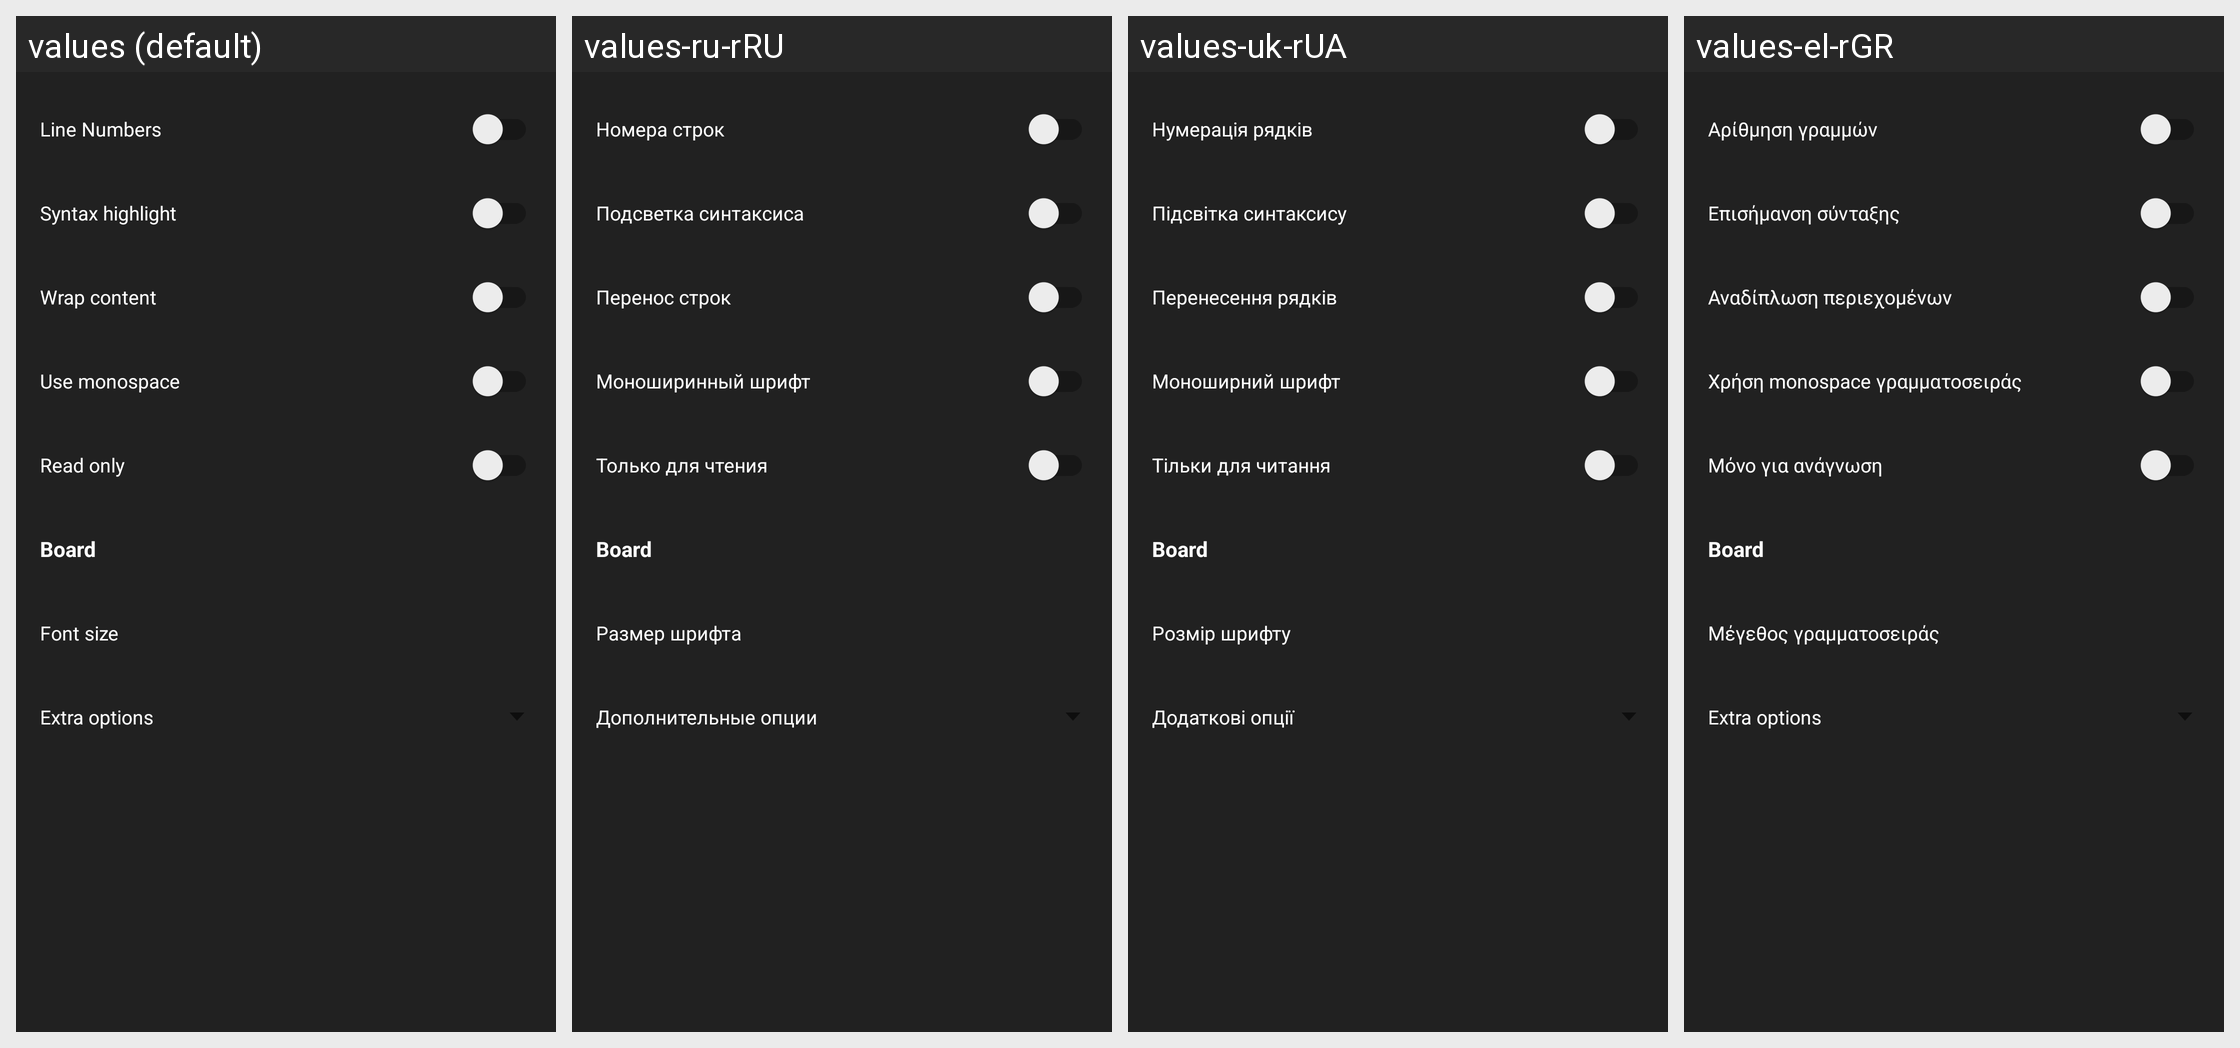

The Android screen above is rendered under several locales of the same app. Produce the string resources it draws, with the default and per-locale values.
Android screen res/layout/fragment_settings.xml rendered under 4 locales, left to right: values (default), values-ru-rRU, values-uk-rUA, values-el-rGR. Device: Nexus 5 (rendered at 1080×1920; each locale shown at half size, 540×960, under a caption strip naming it); theme Theme.MaterialComponents.DayNight.NoActionBar.
Other locales in the repository, not shown: values-ar-rSA, values-ca-rES, values-cs-rCZ, values-da, values-de, values-de-rDE, values-el, values-es-rES, values-es-rMX, values-fi-rFI, values-fr-rFR, values-hu-rHU, values-in-rID, values-it, values-it-rIT, values-ja-rJP, values-ko-rKR, values-ms-rMY, values-nl-rNL, values-no, values-pl-rPL, values-pt-rBR, values-pt-rPT, values-ro-rRO, values-ru, values-sk, values-sk-rSK, values-sv, values-sv-rSE, values-tr-rTR, values-uk, values-vi-rVN, values-vls-rBE, values-zh-rCN, values-zh-rHK.
Strings drawn on this screen, with the default value and each locale's value (text and hints the layout hard-codes, and strings that could not be matched under every locale, appear in the picture but are not listed):

line_numbers
  values: Line Numbers
  values-ru-rRU: Номера строк
  values-uk-rUA: Нумерація рядків
  values-el-rGR: Αρίθμηση γραμμών

menu_syntax_highlight
  values: Syntax highlight
  values-ru-rRU: Подсветка синтаксиса
  values-uk-rUA: Підсвітка синтаксису
  values-el-rGR: Επισήμανση σύνταξης

wrap_content
  values: Wrap content
  values-ru-rRU: Перенос строк
  values-uk-rUA: Перенесення рядків
  values-el-rGR: Αναδίπλωση περιεχομένων

use_monospace
  values: Use monospace
  values-ru-rRU: Моноширинный шрифт
  values-uk-rUA: Моноширний шрифт
  values-el-rGR: Χρήση monospace γραμματοσειράς

read_only
  values: Read only
  values-ru-rRU: Только для чтения
  values-uk-rUA: Тільки для читання
  values-el-rGR: Μόνο για ανάγνωση

board_type
  values: Board
  values-ru-rRU: Board  [not translated; the default value is used]
  values-uk-rUA: Board  [not translated; the default value is used]
  values-el-rGR: Board  [not translated; the default value is used]

font_size
  values: Font size
  values-ru-rRU: Размер шрифта
  values-uk-rUA: Розмір шрифту
  values-el-rGR: Μέγεθος γραμματοσειράς

extra_options
  values: Extra options
  values-ru-rRU: Дополнительные опции
  values-uk-rUA: Додаткові опції
  values-el-rGR: Extra options
